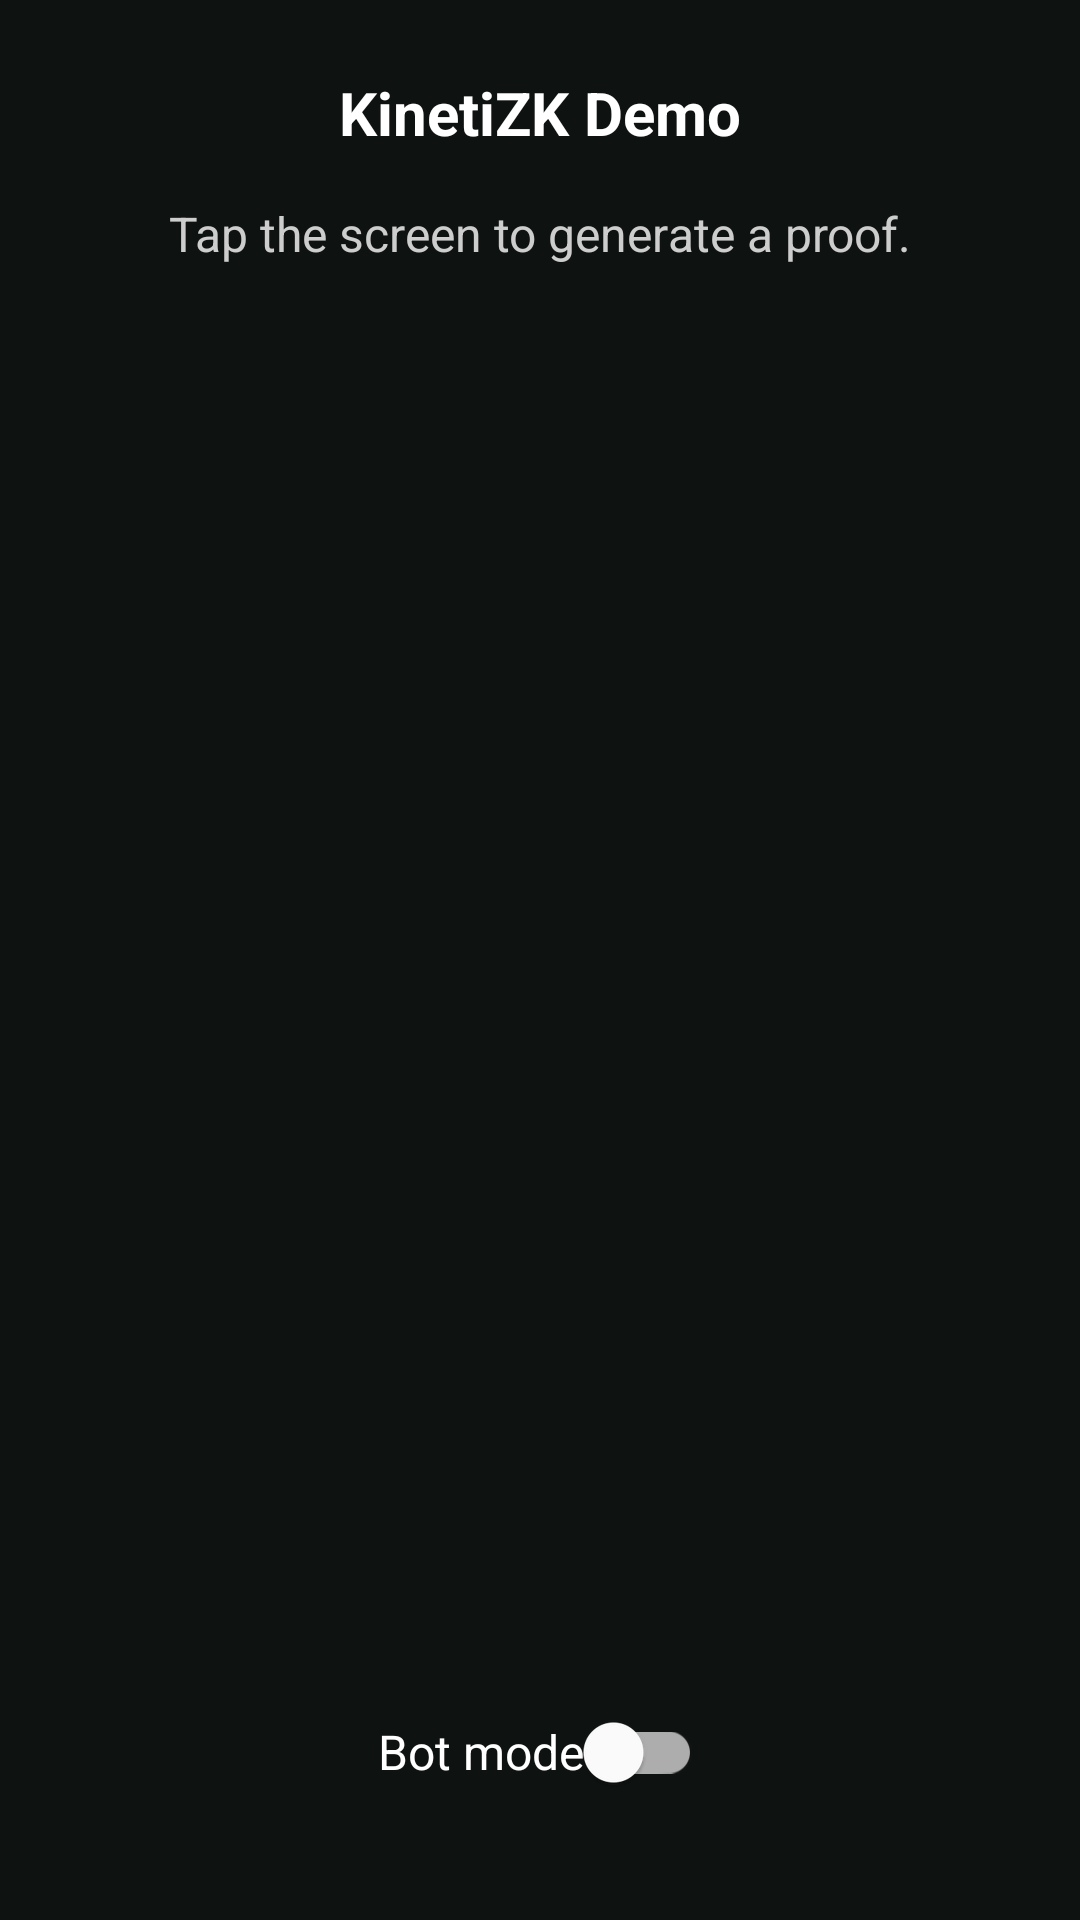

Produce the Android XML layout that renders to this screen, including the resource entries it uses.
<!-- AndroidManifest.xml: application theme Theme.KinetiZKDemo -->
<!-- res/layout/activity_main.xml -->
<?xml version="1.0" encoding="utf-8"?>
<androidx.constraintlayout.widget.ConstraintLayout
    xmlns:android="http://schemas.android.com/apk/res/android"
    xmlns:app="http://schemas.android.com/apk/res-auto"
    android:id="@+id/rootLayout"
    android:layout_width="match_parent"
    android:layout_height="match_parent"
    android:background="#0E1211">

    
    <TextView
        android:id="@+id/tvTitle"
        android:layout_width="0dp"
        android:layout_height="wrap_content"
        android:layout_marginTop="24dp"
        android:text="KinetiZK Demo"
        android:textColor="@android:color/white"
        android:textSize="20sp"
        android:textStyle="bold"
        android:gravity="center"
        app:layout_constraintTop_toTopOf="parent"
        app:layout_constraintStart_toStartOf="parent"
        app:layout_constraintEnd_toEndOf="parent"/>

    
    <TextView
        android:id="@+id/tvInstruction"
        android:layout_width="0dp"
        android:layout_height="wrap_content"
        android:layout_marginTop="16dp"
        android:text="Tap the screen to generate a proof."
        android:textColor="#CDCDCD"
        android:textSize="16sp"
        android:gravity="center"
        app:layout_constraintTop_toBottomOf="@id/tvTitle"
        app:layout_constraintStart_toStartOf="parent"
        app:layout_constraintEnd_toEndOf="parent" />

    
    <FrameLayout
        android:id="@+id/touchArea"
        android:layout_width="0dp"
        android:layout_height="0dp"
        android:focusable="true"
        android:clickable="true"
        app:layout_constraintTop_toBottomOf="@id/tvInstruction"
        app:layout_constraintBottom_toTopOf="@id/cardResult"
        app:layout_constraintStart_toStartOf="parent"
        app:layout_constraintEnd_toEndOf="parent" />

    
    <com.google.android.material.card.MaterialCardView
        android:id="@+id/cardResult"
        android:layout_width="0dp"
        android:layout_height="wrap_content"
        android:layout_margin="16dp"
        android:visibility="gone"
        app:cardCornerRadius="12dp"
        app:cardElevation="4dp"
        app:strokeWidth="0dp"
        app:layout_constraintBottom_toTopOf="@id/controlsGroup"
        app:layout_constraintStart_toStartOf="parent"
        app:layout_constraintEnd_toEndOf="parent">

        <LinearLayout
            android:layout_width="match_parent"
            android:layout_height="wrap_content"
            android:orientation="vertical"
            android:padding="20dp">

            <TextView
                android:id="@+id/tvClassification"
                android:layout_width="wrap_content"
                android:layout_height="wrap_content"
                android:text="Verification Result"
                android:textColor="@android:color/white"
                android:textSize="18sp"
                android:textStyle="bold"/>

            <TextView
                android:id="@+id/tvElapsed"
                android:layout_width="wrap_content"
                android:layout_height="wrap_content"
                android:layout_marginTop="4dp"
                android:text="Elapsed: 0 ms"
                android:textColor="#CCCCCC"
                android:textSize="14sp" />

        </LinearLayout>
    </com.google.android.material.card.MaterialCardView>

    
    <androidx.constraintlayout.widget.ConstraintLayout
        android:id="@+id/controlsGroup"
        android:layout_width="0dp"
        android:layout_height="wrap_content"
        android:paddingBottom="32dp"
        app:layout_constraintBottom_toBottomOf="parent"
        app:layout_constraintStart_toStartOf="parent"
        app:layout_constraintEnd_toEndOf="parent">

        
        <com.google.android.material.switchmaterial.SwitchMaterial
            android:id="@+id/switchBotMode"
            android:layout_width="wrap_content"
            android:layout_height="wrap_content"
            android:text="Bot mode"
            android:textSize="16sp"
            android:textColor="@android:color/white"
            android:checked="false"
            app:layout_constraintBottom_toBottomOf="parent"
            app:layout_constraintStart_toStartOf="parent"
            app:layout_constraintEnd_toEndOf="parent"/>

        
        <ProgressBar
            android:id="@+id/progressBar"
            style="?android:attr/progressBarStyle"
            android:layout_width="36dp"
            android:layout_height="36dp"
            android:visibility="gone"
            app:layout_constraintBottom_toTopOf="@id/switchBotMode"
            app:layout_constraintStart_toStartOf="parent"
            app:layout_constraintEnd_toEndOf="parent" />
    </androidx.constraintlayout.widget.ConstraintLayout>

</androidx.constraintlayout.widget.ConstraintLayout>
<!-- resources referenced by this layout -->
<resources>
  <style name="Theme.KinetiZKDemo" parent="Theme.MaterialComponents.DayNight.DarkActionBar">
          
          <item name="colorPrimary">@color/purple_500</item>
          <item name="colorPrimaryVariant">@color/purple_700</item>
          <item name="colorOnPrimary">@color/white</item>
          
          <item name="colorSecondary">@color/teal_200</item>
          <item name="colorSecondaryVariant">@color/teal_700</item>
          <item name="colorOnSecondary">@color/black</item>
          
          <item name="android:statusBarColor">?attr/colorPrimaryVariant</item>
          
      </style>
  <color name="purple_500">#FF6200EE</color>
  <color name="purple_700">#FF3700B3</color>
  <color name="white">#FFFFFFFF</color>
  <color name="teal_200">#FF03DAC5</color>
  <color name="teal_700">#FF018786</color>
  <color name="black">#FF000000</color>
</resources>
